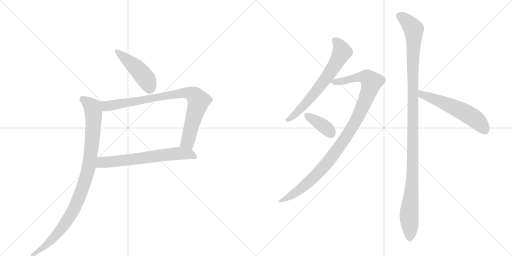
t = 0.00 s
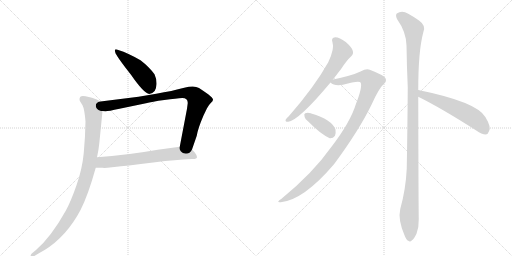
t = 1.65 s
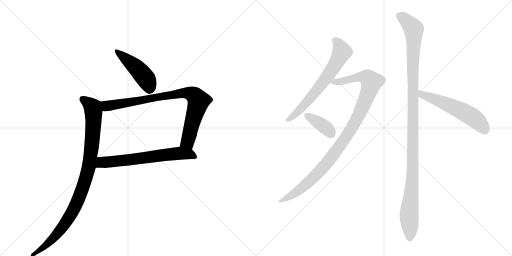
t = 3.29 s
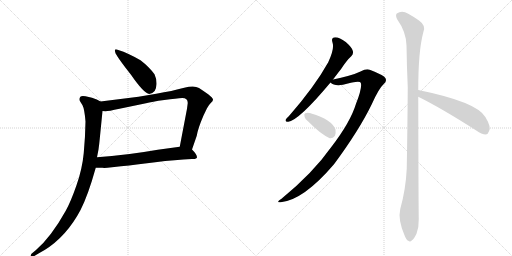
t = 4.94 s
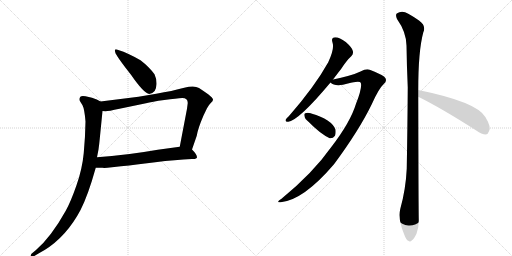
t = 6.58 s
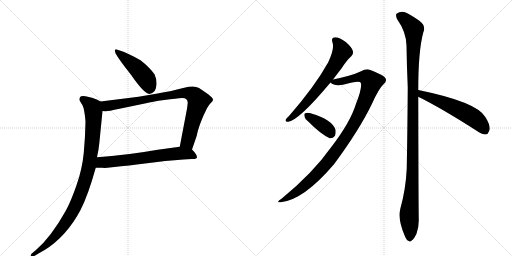
t = 8.23 s

The animated SVG that drew these frames (rendered in a browser with its animation timeline set to each time). Animation: 9 CSS @keyframes rules; one cycle of 8.23 s.

<svg version="1.1" viewBox="0 0 2048 1024" xmlns="http://www.w3.org/2000/svg">
  <g stroke="lightgray" stroke-dasharray="1,1" stroke-width="1" transform="scale(4, 4)">
    <line x1="0" y1="0" x2="256" y2="256"></line>
    <line x1="256" y1="0" x2="0" y2="256"></line>
    <line x1="128" y1="0" x2="128" y2="256"></line>
    <line x1="0" y1="128" x2="256" y2="128"></line>
    <line x1="256" y1="0" x2="512" y2="256"></line>
    <line x1="512" y1="0" x2="256" y2="256"></line>
    <line x1="384" y1="0" x2="384" y2="256"></line>
    <line x1="256" y1="128" x2="512" y2="128"></line>
  </g>
<g transform="scale(1, -1) translate(0, -850)">
   <style type="text/css">
    @keyframes keyframes0 {
      from {
       stroke: black;
       stroke-dashoffset: 459;
       stroke-width: 128;
       }
       60% {
       animation-timing-function: step-end;
       stroke: black;
       stroke-dashoffset: 0;
       stroke-width: 128;
       }
       to {
       stroke: black;
       stroke-width: 1024;
       }
       }
       #make-me-a-hanzi-animation-0 {
         animation: keyframes0 0.623535s both;
         animation-delay: 0.000000s;
         animation-timing-function: linear;
       }
    @keyframes keyframes1 {
      from {
       stroke: black;
       stroke-dashoffset: 856;
       stroke-width: 128;
       }
       74% {
       animation-timing-function: step-end;
       stroke: black;
       stroke-dashoffset: 0;
       stroke-width: 128;
       }
       to {
       stroke: black;
       stroke-width: 1024;
       }
       }
       #make-me-a-hanzi-animation-1 {
         animation: keyframes1 0.946615s both;
         animation-delay: 0.623535s;
         animation-timing-function: linear;
       }
    @keyframes keyframes2 {
      from {
       stroke: black;
       stroke-dashoffset: 657;
       stroke-width: 128;
       }
       68% {
       animation-timing-function: step-end;
       stroke: black;
       stroke-dashoffset: 0;
       stroke-width: 128;
       }
       to {
       stroke: black;
       stroke-width: 1024;
       }
       }
       #make-me-a-hanzi-animation-2 {
         animation: keyframes2 0.784668s both;
         animation-delay: 1.570150s;
         animation-timing-function: linear;
       }
    @keyframes keyframes3 {
      from {
       stroke: black;
       stroke-dashoffset: 975;
       stroke-width: 128;
       }
       76% {
       animation-timing-function: step-end;
       stroke: black;
       stroke-dashoffset: 0;
       stroke-width: 128;
       }
       to {
       stroke: black;
       stroke-width: 1024;
       }
       }
       #make-me-a-hanzi-animation-3 {
         animation: keyframes3 1.043457s both;
         animation-delay: 2.354818s;
         animation-timing-function: linear;
       }
    @keyframes keyframes4 {
      from {
       stroke: black;
       stroke-dashoffset: 661;
       stroke-width: 128;
       }
       68% {
       animation-timing-function: step-end;
       stroke: black;
       stroke-dashoffset: 0;
       stroke-width: 128;
       }
       to {
       stroke: black;
       stroke-width: 1024;
       }
       }
       #make-me-a-hanzi-animation-4 {
         animation: keyframes4 0.787923s both;
         animation-delay: 3.398275s;
         animation-timing-function: linear;
       }
    @keyframes keyframes5 {
      from {
       stroke: black;
       stroke-dashoffset: 1029;
       stroke-width: 128;
       }
       77% {
       animation-timing-function: step-end;
       stroke: black;
       stroke-dashoffset: 0;
       stroke-width: 128;
       }
       to {
       stroke: black;
       stroke-width: 1024;
       }
       }
       #make-me-a-hanzi-animation-5 {
         animation: keyframes5 1.087402s both;
         animation-delay: 4.186198s;
         animation-timing-function: linear;
       }
    @keyframes keyframes6 {
      from {
       stroke: black;
       stroke-dashoffset: 376;
       stroke-width: 128;
       }
       55% {
       animation-timing-function: step-end;
       stroke: black;
       stroke-dashoffset: 0;
       stroke-width: 128;
       }
       to {
       stroke: black;
       stroke-width: 1024;
       }
       }
       #make-me-a-hanzi-animation-6 {
         animation: keyframes6 0.555990s both;
         animation-delay: 5.273600s;
         animation-timing-function: linear;
       }
    @keyframes keyframes7 {
      from {
       stroke: black;
       stroke-dashoffset: 1166;
       stroke-width: 128;
       }
       79% {
       animation-timing-function: step-end;
       stroke: black;
       stroke-dashoffset: 0;
       stroke-width: 128;
       }
       to {
       stroke: black;
       stroke-width: 1024;
       }
       }
       #make-me-a-hanzi-animation-7 {
         animation: keyframes7 1.198893s both;
         animation-delay: 5.829590s;
         animation-timing-function: linear;
       }
    @keyframes keyframes8 {
      from {
       stroke: black;
       stroke-dashoffset: 563;
       stroke-width: 128;
       }
       65% {
       animation-timing-function: step-end;
       stroke: black;
       stroke-dashoffset: 0;
       stroke-width: 128;
       }
       to {
       stroke: black;
       stroke-width: 1024;
       }
       }
       #make-me-a-hanzi-animation-8 {
         animation: keyframes8 0.708171s both;
         animation-delay: 7.028483s;
         animation-timing-function: linear;
       }
</style>
<path d="M 562 609 Q 514 637 473 650 Q 455 658 461 641 Q 461 631 524 551 Q 575 477 597 474 Q 625 477 626 513 Q 627 534 618 553 Q 597 582 562 609 Z" fill="lightgray"></path> 
<path d="M 768 252 L 787 307 Q 792 337 814 388 L 828 417 Q 834 429 843 438 Q 853 446 852 452 Q 852 458 834 472 Q 816 485 796 498 Q 777 510 737 499 Q 689 486 625 475 L 554 463 L 402 444 C 372 440 380 407 410 406 L 422 405 Q 433 405 478 415 L 584 437 Q 607 443 657 450 Q 707 457 729 458 Q 751 458 751 438 L 748 415 L 719 263 C 713 234 758 224 768 252 Z" fill="lightgray"></path> 
<path d="M 383 179 L 409 179 Q 415 178 430 179 L 484 185 Q 518 188 547 192 L 621 201 Q 702 211 767 214 Q 788 213 788 221 Q 788 232 768 252 C 753 268 749 267 719 263 L 631 251 Q 506 229 388 221 C 358 219 353 179 383 179 Z" fill="lightgray"></path> 
<path d="M 318 453 Q 318 447 322 442 L 330 429 Q 338 414 342 364 Q 341 302 335 238 Q 329 174 306 109 Q 283 43 263 7 Q 205 -97 144 -150 L 126 -165 Q 118 -178 127 -178 Q 131 -178 134 -176 L 154 -164 Q 247 -116 308 -15 Q 338 33 367 125 L 383 179 L 388 221 L 394 252 Q 397 273 399 295 L 410 406 C 413 436 413 438 402 444 Q 389 453 368 459 L 342 465 Q 318 471 318 453 Z" fill="lightgray"></path> 
<path d="M 1332 532 Q 1348 553 1365 575 Q 1387 609 1405 625 Q 1415 635 1411 647 Q 1408 660 1383 682 Q 1358 701 1341 701 Q 1323 700 1330 680 Q 1339 656 1313 601 Q 1259 504 1156 386 Q 1146 377 1143 372 Q 1139 362 1153 363 Q 1196 369 1322 520 L 1332 532 Z" fill="lightgray"></path> 
<path d="M 1322 520 Q 1337 505 1372 511 Q 1438 529 1443 519 Q 1450 501 1424 435 Q 1402 362 1326 263 Q 1251 157 1126 55 Q 1101 39 1123 41 Q 1214 50 1336 193 Q 1436 328 1487 433 Q 1515 496 1535 514 Q 1548 524 1542 537 Q 1536 549 1479 571 Q 1466 577 1442 564 Q 1409 548 1332 532 C 1307 527 1307 527 1322 520 Z" fill="lightgray"></path> 
<path d="M 1234 363 Q 1282 314 1319 297 Q 1332 296 1340 307 Q 1344 317 1342 332 Q 1327 372 1245 396 Q 1244 397 1243 397 Q 1230 401 1221 397 Q 1215 396 1218 385 Q 1219 375 1234 363 Z" fill="lightgray"></path> 
<path d="M 1673 490 Q 1673 646 1693 720 Q 1706 747 1676 768 Q 1660 780 1633 795 Q 1608 811 1587 796 Q 1581 790 1588 774 Q 1625 722 1626 668 Q 1627 590 1631 501 Q 1630 347 1627 176 Q 1623 92 1601 14 Q 1591 -28 1618 -91 Q 1625 -110 1633 -113 Q 1640 -120 1648 -111 Q 1655 -107 1666 -85 Q 1676 -58 1675 -26 Q 1674 26 1673 463 L 1673 490 Z" fill="lightgray"></path> 
<path d="M 1673 463 Q 1766 417 1905 328 Q 1927 312 1943 312 Q 1952 313 1956 325 Q 1966 341 1942 381 Q 1909 442 1673 490 C 1644 496 1646 476 1673 463 Z" fill="lightgray"></path> 
      <clipPath id="make-me-a-hanzi-clip-0">
      <path d="M 562 609 Q 514 637 473 650 Q 455 658 461 641 Q 461 631 524 551 Q 575 477 597 474 Q 625 477 626 513 Q 627 534 618 553 Q 597 582 562 609 Z" fill="lightgray"></path>
      </clipPath>
      <path clip-path="url(#make-me-a-hanzi-clip-0)" d="M 470 641 L 558 566 L 589 526 L 599 491 " fill="none" id="make-me-a-hanzi-animation-0" stroke-dasharray="331 662" stroke-linecap="round"></path>

      <clipPath id="make-me-a-hanzi-clip-1">
      <path d="M 768 252 L 787 307 Q 792 337 814 388 L 828 417 Q 834 429 843 438 Q 853 446 852 452 Q 852 458 834 472 Q 816 485 796 498 Q 777 510 737 499 Q 689 486 625 475 L 554 463 L 402 444 C 372 440 380 407 410 406 L 422 405 Q 433 405 478 415 L 584 437 Q 607 443 657 450 Q 707 457 729 458 Q 751 458 751 438 L 748 415 L 719 263 C 713 234 758 224 768 252 Z" fill="lightgray"></path>
      </clipPath>
      <path clip-path="url(#make-me-a-hanzi-clip-1)" d="M 410 439 L 427 427 L 446 428 L 736 478 L 774 471 L 794 445 L 750 284 L 727 269 " fill="none" id="make-me-a-hanzi-animation-1" stroke-dasharray="728 1456" stroke-linecap="round"></path>

      <clipPath id="make-me-a-hanzi-clip-2">
      <path d="M 383 179 L 409 179 Q 415 178 430 179 L 484 185 Q 518 188 547 192 L 621 201 Q 702 211 767 214 Q 788 213 788 221 Q 788 232 768 252 C 753 268 749 267 719 263 L 631 251 Q 506 229 388 221 C 358 219 353 179 383 179 Z" fill="lightgray"></path>
      </clipPath>
      <path clip-path="url(#make-me-a-hanzi-clip-2)" d="M 390 185 L 407 201 L 715 237 L 758 234 L 780 223 " fill="none" id="make-me-a-hanzi-animation-2" stroke-dasharray="529 1058" stroke-linecap="round"></path>

      <clipPath id="make-me-a-hanzi-clip-3">
      <path d="M 318 453 Q 318 447 322 442 L 330 429 Q 338 414 342 364 Q 341 302 335 238 Q 329 174 306 109 Q 283 43 263 7 Q 205 -97 144 -150 L 126 -165 Q 118 -178 127 -178 Q 131 -178 134 -176 L 154 -164 Q 247 -116 308 -15 Q 338 33 367 125 L 383 179 L 388 221 L 394 252 Q 397 273 399 295 L 410 406 C 413 436 413 438 402 444 Q 389 453 368 459 L 342 465 Q 318 471 318 453 Z" fill="lightgray"></path>
      </clipPath>
      <path clip-path="url(#make-me-a-hanzi-clip-3)" d="M 333 453 L 366 425 L 374 402 L 359 203 L 334 107 L 306 35 L 258 -48 L 201 -115 L 129 -171 " fill="none" id="make-me-a-hanzi-animation-3" stroke-dasharray="847 1694" stroke-linecap="round"></path>

      <clipPath id="make-me-a-hanzi-clip-4">
      <path d="M 1332 532 Q 1348 553 1365 575 Q 1387 609 1405 625 Q 1415 635 1411 647 Q 1408 660 1383 682 Q 1358 701 1341 701 Q 1323 700 1330 680 Q 1339 656 1313 601 Q 1259 504 1156 386 Q 1146 377 1143 372 Q 1139 362 1153 363 Q 1196 369 1322 520 L 1332 532 Z" fill="lightgray"></path>
      </clipPath>
      <path clip-path="url(#make-me-a-hanzi-clip-4)" d="M 1340 688 L 1352 678 L 1368 643 L 1331 575 L 1228 441 L 1179 390 L 1151 371 " fill="none" id="make-me-a-hanzi-animation-4" stroke-dasharray="533 1066" stroke-linecap="round"></path>

      <clipPath id="make-me-a-hanzi-clip-5">
      <path d="M 1322 520 Q 1337 505 1372 511 Q 1438 529 1443 519 Q 1450 501 1424 435 Q 1402 362 1326 263 Q 1251 157 1126 55 Q 1101 39 1123 41 Q 1214 50 1336 193 Q 1436 328 1487 433 Q 1515 496 1535 514 Q 1548 524 1542 537 Q 1536 549 1479 571 Q 1466 577 1442 564 Q 1409 548 1332 532 C 1307 527 1307 527 1322 520 Z" fill="lightgray"></path>
      </clipPath>
      <path clip-path="url(#make-me-a-hanzi-clip-5)" d="M 1331 523 L 1381 526 L 1422 539 L 1461 542 L 1486 522 L 1430 378 L 1333 229 L 1233 120 L 1178 76 L 1128 47 " fill="none" id="make-me-a-hanzi-animation-5" stroke-dasharray="901 1802" stroke-linecap="round"></path>

      <clipPath id="make-me-a-hanzi-clip-6">
      <path d="M 1234 363 Q 1282 314 1319 297 Q 1332 296 1340 307 Q 1344 317 1342 332 Q 1327 372 1245 396 Q 1244 397 1243 397 Q 1230 401 1221 397 Q 1215 396 1218 385 Q 1219 375 1234 363 Z" fill="lightgray"></path>
      </clipPath>
      <path clip-path="url(#make-me-a-hanzi-clip-6)" d="M 1228 389 L 1290 349 L 1324 317 " fill="none" id="make-me-a-hanzi-animation-6" stroke-dasharray="248 496" stroke-linecap="round"></path>

      <clipPath id="make-me-a-hanzi-clip-7">
      <path d="M 1673 490 Q 1673 646 1693 720 Q 1706 747 1676 768 Q 1660 780 1633 795 Q 1608 811 1587 796 Q 1581 790 1588 774 Q 1625 722 1626 668 Q 1627 590 1631 501 Q 1630 347 1627 176 Q 1623 92 1601 14 Q 1591 -28 1618 -91 Q 1625 -110 1633 -113 Q 1640 -120 1648 -111 Q 1655 -107 1666 -85 Q 1676 -58 1675 -26 Q 1674 26 1673 463 L 1673 490 Z" fill="lightgray"></path>
      </clipPath>
      <path clip-path="url(#make-me-a-hanzi-clip-7)" d="M 1600 787 L 1655 733 L 1652 211 L 1636 -16 L 1639 -99 " fill="none" id="make-me-a-hanzi-animation-7" stroke-dasharray="1038 2076" stroke-linecap="round"></path>

      <clipPath id="make-me-a-hanzi-clip-8">
      <path d="M 1673 463 Q 1766 417 1905 328 Q 1927 312 1943 312 Q 1952 313 1956 325 Q 1966 341 1942 381 Q 1909 442 1673 490 C 1644 496 1646 476 1673 463 Z" fill="lightgray"></path>
      </clipPath>
      <path clip-path="url(#make-me-a-hanzi-clip-8)" d="M 1684 483 L 1688 472 L 1802 428 L 1878 389 L 1911 366 L 1940 328 " fill="none" id="make-me-a-hanzi-animation-8" stroke-dasharray="435 870" stroke-linecap="round"></path>

</g>
</svg>
